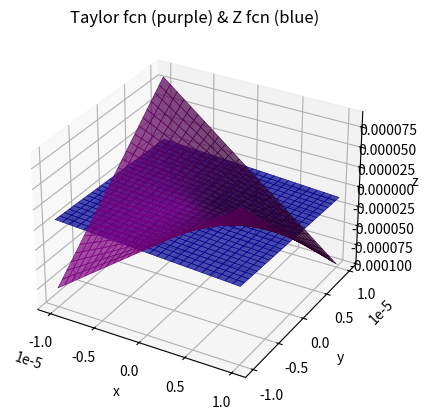
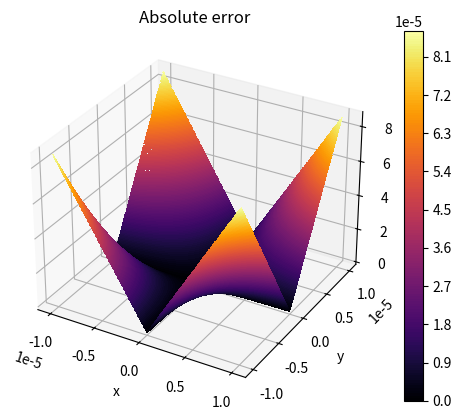

Reproduce these figures in Python, in order.
import numpy as np
import matplotlib.pyplot as plt
from scipy.optimize import fsolve
from math import e
from math import floor

X = np.linspace(-10**(-5), 10**(-5), 51)
Y = np.linspace(-10**(-5), 10**(-5), 51)
roots = np.zeros((51, 51))#loop that iterates over every possible combination on the lists X and Y

for i in range(np.size(X)):
    for j in range(np.size(X)):
        roots[i, j] = fsolve(lambda z: X[i] + 2*Y[j] + z + e**(2*z) - 1, 0)

Mid = floor(51/2)
H = (2*10**-5)/51

DDX = (roots[Mid+1,Mid]-roots[Mid,Mid])/H
DDY = (roots[Mid,Mid+1]-roots[Mid,Mid])/H
DFXX = (((roots[Mid+2,Mid]-roots[Mid+1,Mid])/H) - DDX)/H
DFXY = (((roots[Mid+1,Mid+1]-roots[Mid+1,Mid])/H) - DDX)/H
DFYY = (((roots[Mid,Mid+2]-roots[Mid,Mid+1])/H) - DDY)/H

def P_2(x, y):
    return roots[Mid,Mid] + DDX*x + DDY*y + (DFXX*x**2 + 2*DFXY*x*y + DFYY*y**2)/2

print("wa")
print(DDX)
print(DDY)
print(DFXX)
print(DFXY)
print(DFYY)


PVZ_2 = np.zeros((51, 51))#loop that iterates over every possible combination on the lists X and Y

for i in range(np.size(X)):
    for j in range(np.size(X)):
        PVZ_2[i, j] = P_2(X[i], Y[j])

# surface plot of Z and Taylor fcn

X_, Y_ = np.meshgrid(np.linspace(-10**(-5), 10**(-5), 51), np.linspace(-10**(-5), 10**(-5), 51))
Z_ = roots

ax = plt.figure().add_subplot(projection='3d', xlabel = 'x', ylabel = 'y', zlabel = 'z')
ax.plot_surface(X_, Y_, P_2(X_, Y_), color = 'purple', lw = 0.4, alpha = 0.7, edgecolors = 'purple')            # plotting taylor
ax.plot_surface(X_, Y_, Z_, color= 'blue', lw = 0.4, alpha = 0.7, edgecolors = 'b')                    # plotting Z
plt.title('Taylor fcn (purple) & Z fcn (blue)')
plt.show()

# calculating & plotting absolute error
err = abs(Z_ - PVZ_2)

ax = plt.figure().add_subplot(projection='3d', xlabel = 'x', ylabel = 'y', zlabel = 'z')
plt.contourf(X_, Y_, err, levels = 150, cmap = 'inferno')
plt.title('Absolute error')
plt.colorbar()
plt.show()
